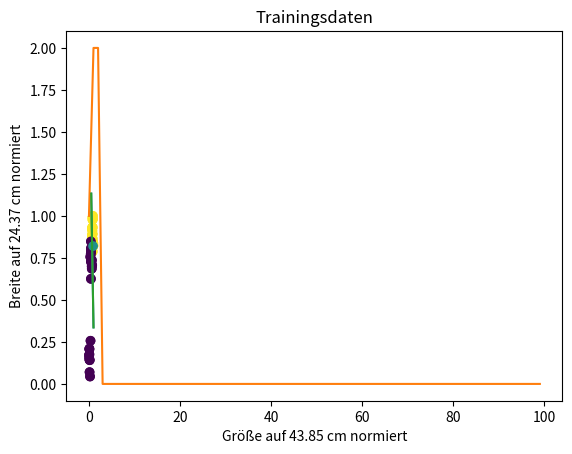

Python code for this plot:
# Supervised learning: Erkenne Hund - nicht Hund
# - Perzeptron-Funktion definieren
# - Perzeptron-Lernregel anwenden
# - gelernte Gewichte ausgeben
# - neues feature und neues label definieren
# - gelernte Gewichte auf das neue feature anwenden und Voraussage machen
# Quelle:  https://www.youtube.com/@STARTUPTEENS/playlists 
#          Programmiere mit Python - Baue deine eigene KI! #19

# Bibliothek importieren
import numpy as np
import matplotlib.pyplot as plt

# Daten in numpy-Array speichern
# [groesse, breite]
feature = np.array([[37.92655435, 23.90101111],
                    [35.88942857, 22.73639281],
                    [29.49674574, 21.42168559],
                    [32.48016326, 21.7340484 ],
                    [38.00676226, 24.37202837],
                    [30.73073988, 22.69832608],
                    [35.93672343, 21.07445241],
                    [38.65212459, 20.57099727],
                    [35.52041768, 21.74519457],
                    [37.69535497, 20.33073640],
                    [33.00699292, 22.57063861],
                    [33.73140934, 23.81730782],
                    [43.85053380, 20.05153803],
                    [32.95555986, 24.12153986],
                    [36.38192916, 19.20280266],
                    [36.54270168, 20.45388966],
                    [33.08246118, 22.20524015],
                    [31.76866280, 21.01201139],
                    [42.24260825, 20.44394610],
                    [29.04450264, 22.46633771],
                    [30.04284328, 21.54561621],
                    [18.95626707, 19.66737753],
                    [18.60176718, 17.74023009],
                    [12.85314993, 18.42746953],
                    [28.62450072, 17.94781944],
                    [21.00655655, 19.33438286],
                    [17.33580556, 18.81696459],
                    [31.17129195, 17.23625014],
                    [19.36176482, 20.67772798],
                    [27.26581705, 16.71312863],
                    [21.19107828, 19.00673617],
                    [19.08131597, 15.24401994],
                    [26.69761925, 17.05937466],
                    [4.44136559 , 3.52432493 ],
                    [10.26395607, 1.07729281 ],
                    [7.39058439 , 3.44234423 ],
                    [4.23565118 , 4.28840232 ],
                    [3.87875761 , 5.12407692 ],
                    [15.12959925, 6.26045879 ],
                    [5.93041263 , 1.70841905 ],
                    [4.25054779 , 5.01371294 ],
                    [2.15139117 , 4.16668657 ],
                    [2.38283228 , 3.83347914 ]])

# Array-Dimensionen ausgeben
print("Array-Dimensionen")
print(feature.shape)

# Einen Vektor mit Einsen anhängen
# Dadurch wird der Bias w[2] addiert
feature = np.concatenate((feature, np.ones(43).reshape(43,1)), axis=1)
print("Array-Dimensionen mit dem Vektor von Einsen")
print(feature.shape)

# feature skalieren
maximum = np.max(feature, 0)
print("Maximalwert in jeder Spalte")
print(maximum)
skalierungsfaktor = np.max(feature, 0)
feature /= skalierungsfaktor
print(feature)

# Label speichern. Vereinfachung:
# - die ersten  21 sind features von Hunden
# - die letzten 22 sind features von Nicht-Hunden
labels = np.concatenate((np.ones(21), np.zeros(22)))

# Funktion visualisiert
# Diese Funktion ist eine Vereinfachung des Originals
def visualize(feature, labels, w): 
    plt.title('Trainingsdaten')
    plt.xlabel("Größe auf "  + "{:4.2f}".format(skalierungsfaktor[0]) + " cm normiert")
    plt.ylabel("Breite auf " + "{:4.2f}".format(skalierungsfaktor[1]) + " cm normiert")
    plt.scatter(feature[:,0], feature[:,1], c=labels)

    # Linie erstellen
    # x0 vorgeben
    x0 = np.array([0.5, 1])
    # x1 mit Hilfe der gelernten Gewichte berechnen
    # Division durch Null ist verboten
    if w[1] != 0: 
        x1 = -(w[0] * x0 + w[2]) / w[1]
        plt.plot(x0, x1)
    plt.show()
    
# zufällige Gewichte erstellen
# w[0], w[1], [w[2]
np.random.seed(5) # damit die 'zufälligen' Zahlen immer gleich sind
w = np.random.rand(feature.shape[1])
print("zufällige Gewichte")
print(w)

# Perzeptron-Funktion
def perzeptron(w, x):
    if np.dot(w, x) > 0:
        return 1
    else:
        return 0

# Perzeptron Lernregel
# +/- groesse zu w[0]
# +/- breite  zu w[1]
# +/- 1       zum Bias w[2]
cnt = 0
max_epochs = 100
fehler = np.zeros(max_epochs)
while cnt < max_epochs:
    for index in range(len(feature)):
        x = feature[index]
        label = labels[index]
        delta = label - perzeptron(w, x)
        if delta != 0:
            fehler[cnt] += 1
            w += delta * x

    if fehler[cnt] == 0:
        # Visualisieren        
        visualize(feature, labels, w)
        break
    cnt += 1
else:
    print("Es wurde keine Lösung gefunden.")

# Fehler in den Epochen zeigen
plt.plot(range(max_epochs), fehler)
plt.xlabel('Epochen')
plt.ylabel('Falsche Klassifikationen')
plt.show()

# gelernte Gewichte ausgeben
print("gelernte Gewichte")
print(w)

# neues feature angeben und skalieren
x_neu = [40.0, 20.0, 1]
x_neu /= skalierungsfaktor

# neues feature an die Trainingsdaten anhängen 
feature = np.concatenate((feature, np.atleast_2d(x_neu)))
# neues label für das neue feature anhängen
labels = np.concatenate((labels, np.atleast_1d(0.5)))
# visualisieren
visualize(feature, labels, w)

# gelernte Gewichte auf das neue feature anwenden und Voraussage machen
print("\nnormalisierte Testdaten")
print(x_neu)
if perzeptron(w, x_neu):
    print("Das ist ein Hund!")
else:
    print("Das ist kein Hund...")

# Ende
input("Fertig? ")
 
